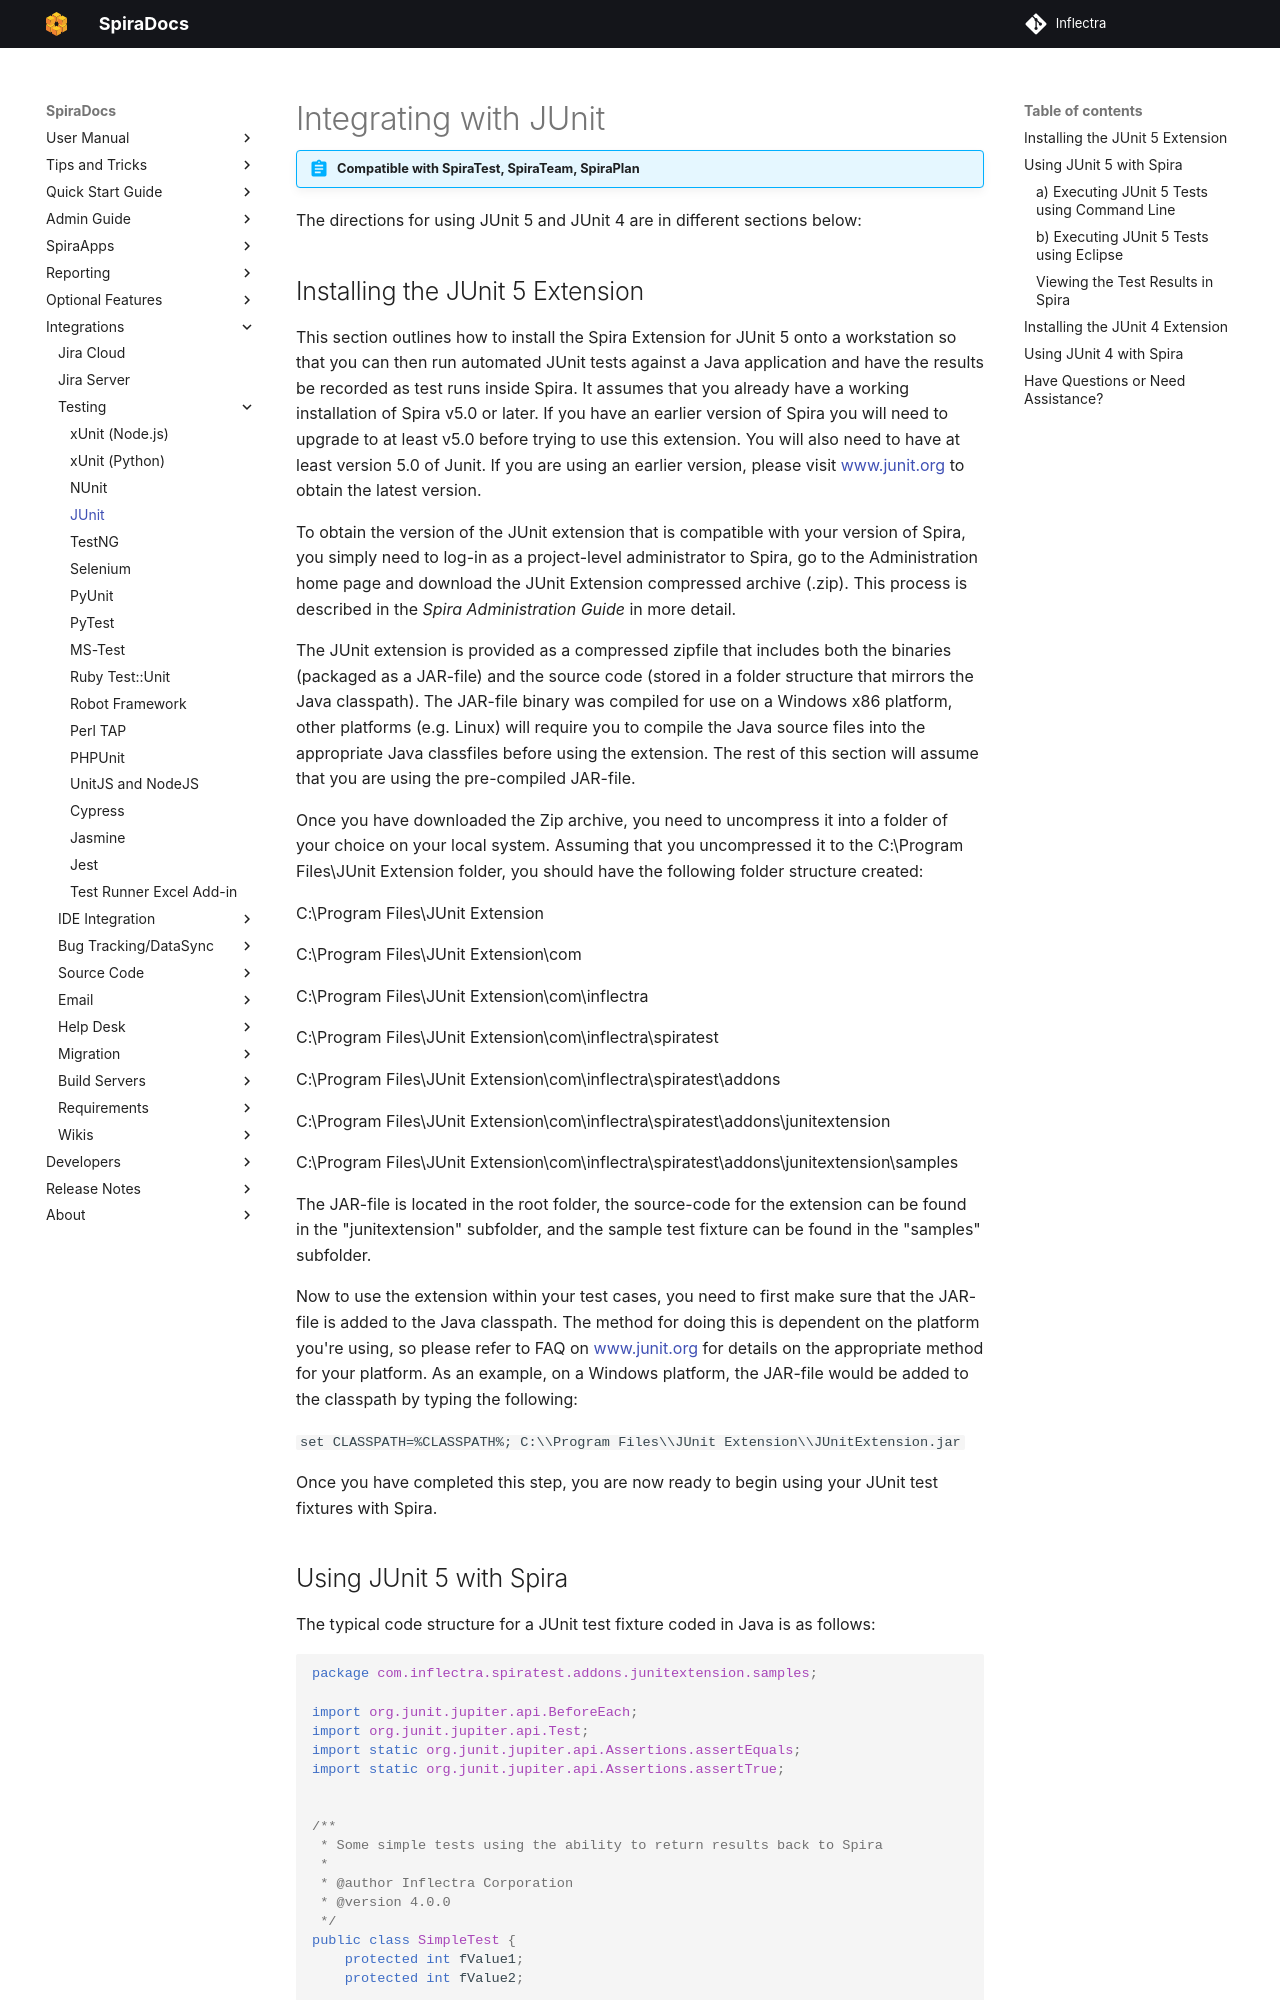

repository: Inflectra/spira-documentation · page: Unit-Testing-Integration/Integrating-with-JUnit/index.html · generator: mkdocs

# Integrating with JUnit
!!! abstract "Compatible with SpiraTest, SpiraTeam, SpiraPlan"

The directions for using JUnit 5 and JUnit 4 are in different sections below:

## Installing the JUnit 5 Extension
This section outlines how to install the Spira Extension for JUnit 5 onto a workstation so that you can then run automated JUnit tests against a Java application and have the results be recorded as test runs inside Spira. It assumes that you already have a working installation of Spira v5.0 or later. If you have an earlier version of Spira you will need to upgrade to at least v5.0 before trying to use this extension. You will also need to have at least version 5.0 of Junit. If you are using an earlier version, please visit
[www.junit.org](http://www.junit.org) to obtain the latest version.

To obtain the version of the JUnit extension that is compatible with your version of Spira, you simply need to log-in as a project-level administrator to Spira, go to the Administration home page and download the JUnit Extension compressed archive (.zip). This process is described in the *Spira Administration Guide* in more detail.

The JUnit extension is provided as a compressed zipfile that includes both the binaries (packaged as a JAR-file) and the source code (stored in a folder structure that mirrors the Java classpath). The JAR-file binary was compiled for use on a Windows x86 platform, other platforms (e.g. Linux) will require you to compile the Java source files into the appropriate Java classfiles before using the extension. The rest of this section will assume that you are using the pre-compiled JAR-file.

Once you have downloaded the Zip archive, you need to uncompress it into a folder of your choice on your local system. Assuming that you uncompressed it to the C:\\Program Files\\JUnit Extension folder, you should have the following folder structure created:

C:\\Program Files\\JUnit Extension

C:\\Program Files\\JUnit Extension\\com

C:\\Program Files\\JUnit Extension\\com\\inflectra

C:\\Program Files\\JUnit Extension\\com\\inflectra\\spiratest

C:\\Program Files\\JUnit Extension\\com\\inflectra\\spiratest\\addons

C:\\Program Files\\JUnit Extension\\com\\inflectra\\spiratest\\addons\\junitextension

C:\\Program Files\\JUnit Extension\\com\\inflectra\\spiratest\\addons\\junitextension\\samples

The JAR-file is located in the root folder, the source-code for the extension can be found in the "junitextension" subfolder, and the sample test fixture can be found in the "samples" subfolder.

Now to use the extension within your test cases, you need to first make sure that the JAR-file is added to the Java classpath. The method for doing this is dependent on the platform you're using, so please refer to FAQ on [www.junit.org](http://www.junit.org) for details on the appropriate method for your platform. As an example, on a Windows platform, the JAR-file would be added to the classpath by typing the following:

`set CLASSPATH=%CLASSPATH%; C:\\Program Files\\JUnit Extension\\JUnitExtension.jar`

Once you have completed this step, you are now ready to begin using your JUnit test fixtures with Spira.
